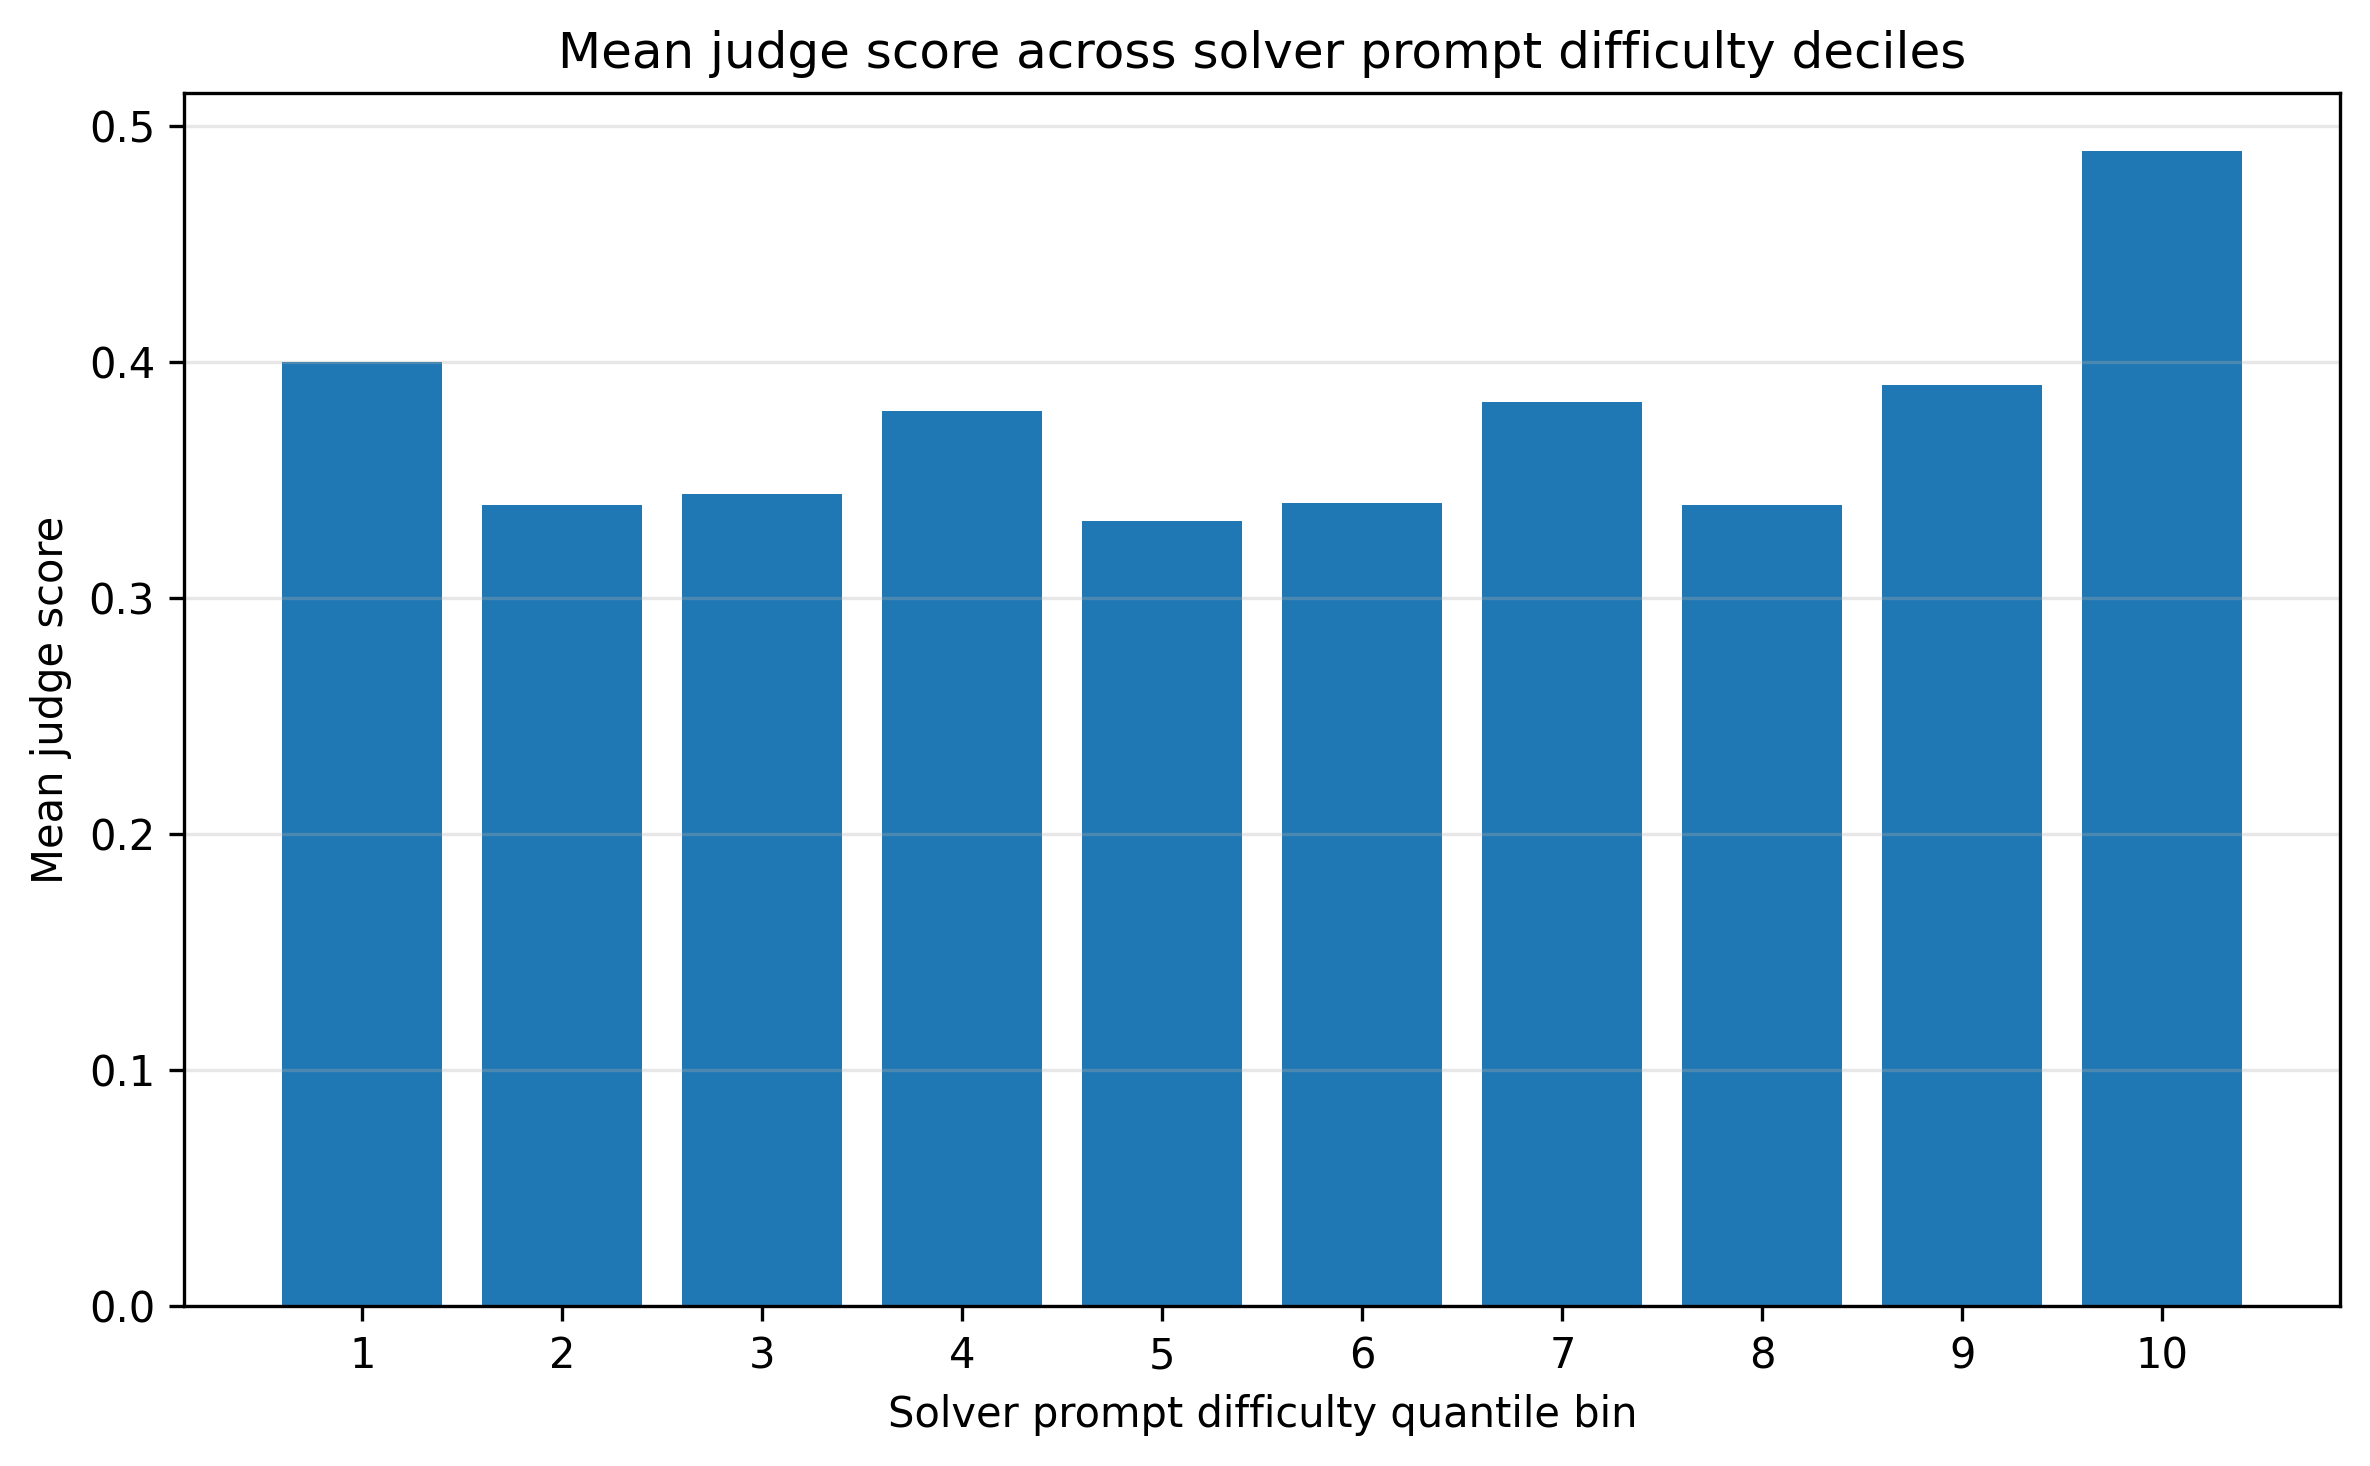

The file beside this chart, header and first rows:
difficulty_bin, solver_difficulty_mean, judge_score_mean, n_prompts
1, -2.211, 0.4, 12
2, -1.418, 0.3396, 12
3, -0.8747, 0.3439, 11
4, -0.5549, 0.3792, 12
5, -0.3197, 0.3329, 12
6, 7.528376269650365e-05, 0.3402, 11
7, 0.4889, 0.3833, 12
8, 0.8237, 0.3394, 11
9, 1.347, 0.3903, 12
10, 2.715, 0.4896, 12
